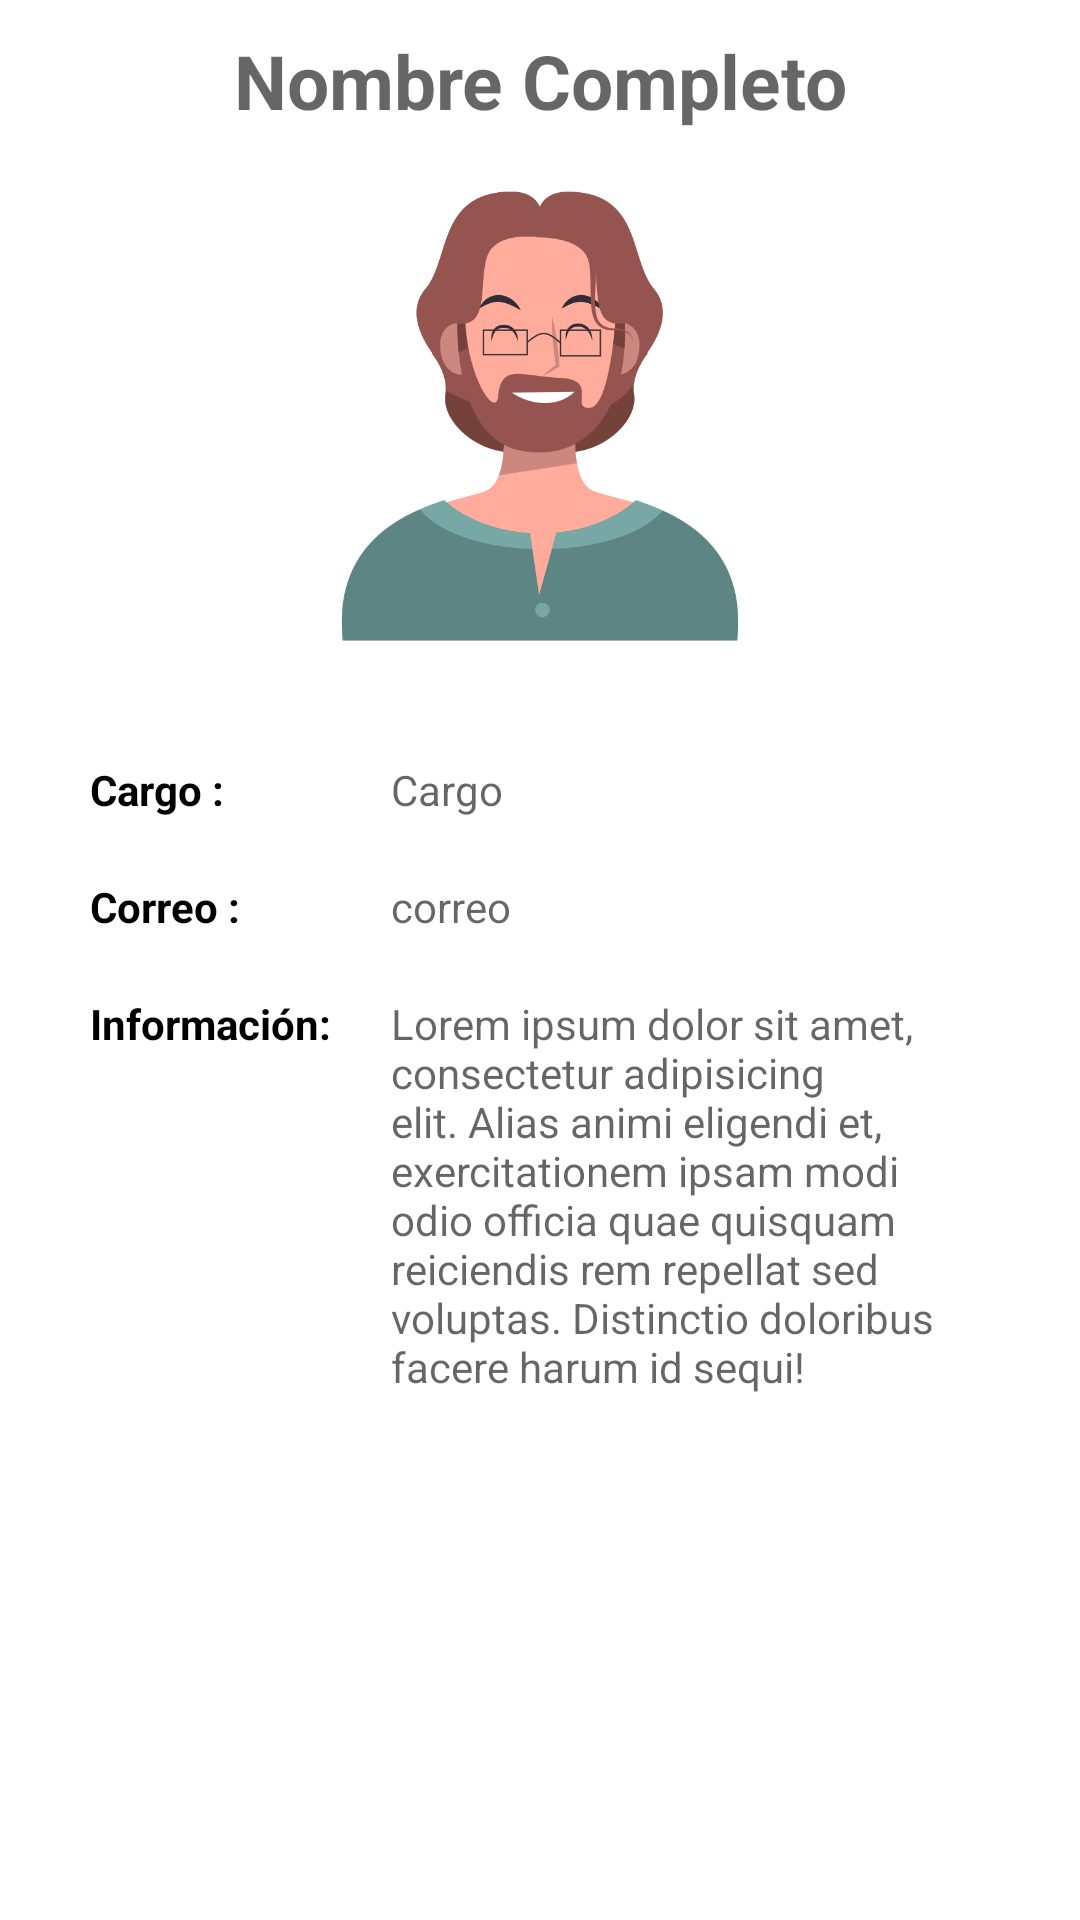

Reconstruct the res/layout file that produces this screen, plus the resources it refers to.
<!-- AndroidManifest.xml: application theme Theme.Appwow -->
<!-- res/layout/activity_detalle.xml -->
<?xml version="1.0" encoding="utf-8"?>
<LinearLayout xmlns:android="http://schemas.android.com/apk/res/android"
    xmlns:app="http://schemas.android.com/apk/res-auto"
    xmlns:tools="http://schemas.android.com/tools"
    android:layout_width="match_parent"
    android:layout_height="match_parent"
    android:orientation="vertical"
    tools:context=".Detalle">


    <TextView
        android:id="@+id/tvDetalleNombre"
        android:layout_width="wrap_content"
        android:layout_height="wrap_content"
        android:layout_gravity="center"
        android:layout_margin="10dp"
        android:hint="@string/nombre_completo"
        android:maxWidth="250dp"
        android:textAlignment="center"
        android:textColor="@color/red_bext"
        android:textSize="25sp"
        android:textStyle="bold"
        tools:ignore="TextContrastCheck" />

    <ImageView
        android:id="@+id/imgDetalleAvatar"
        android:layout_width="150dp"
        android:layout_height="150dp"
        android:layout_gravity="center"
        app:srcCompat="@drawable/avatar1"
        android:layout_margin="10dp"
        android:contentDescription="@string/todo" />

    <TableLayout
        android:layout_width="match_parent"
        android:layout_height="match_parent"
        android:orientation="horizontal"
        android:layout_margin="20dp">

        <TableRow android:orientation="vertical">

            <TextView
                android:id="@+id/labelCargo"
                android:layout_width="wrap_content"
                android:layout_height="wrap_content"
                android:layout_margin="10dp"
                android:textColor="@color/black"
                android:textStyle="bold"
                android:text="@string/cargo" />

            <TextView
                android:id="@+id/tvDetalleCargo"
                android:layout_width="wrap_content"
                android:layout_height="wrap_content"
                android:layout_margin="10dp"
                android:layout_weight="4"
                android:hint="@string/detalle_cargo"
                tools:ignore="TextContrastCheck" />
        </TableRow>

        <TableRow android:orientation="vertical">

            <TextView
                android:id="@+id/labelCorreo"
                android:layout_width="wrap_content"
                android:layout_height="wrap_content"
                android:layout_margin="10dp"

                android:textColor="@color/black"
                android:textStyle="bold"
                android:text="@string/correo" />

            <TextView
                android:id="@+id/tvDetalleCorreo"
                android:layout_width="wrap_content"
                android:layout_height="wrap_content"
                android:layout_margin="10dp"
                android:layout_weight="4"
                android:hint="@string/detalle_correo"
                tools:ignore="TextContrastCheck" />
        </TableRow>

        <TableRow>

            <TextView
                android:id="@+id/labelInfo"
                android:layout_width="wrap_content"
                android:layout_height="wrap_content"
                android:layout_margin="10dp"
                android:textColor="@color/black"
                android:textStyle="bold"
                android:text="@string/informacion" />

            <TextView
                android:id="@+id/tvDetalleInfo"
                android:layout_width="wrap_content"
                android:layout_height="wrap_content"
                android:layout_margin="10dp"
                android:textColor="@color/gray"
                android:layout_weight="4"
                android:hint="@string/info"
                tools:ignore="TextContrastCheck" />
        </TableRow>



    </TableLayout>

</LinearLayout>
<!-- resources referenced by this layout -->
<resources>
  <color name="black">#FF000000</color>
  <color name="gray">#2F2F2F</color>
  <color name="red_bext">#a41d28</color>
  <!-- drawable avatar1: png bitmap (drawable, 52297 bytes) -->
  <string name="cargo">Cargo :</string>
  <string name="correo">Correo :</string>
  <string name="detalle_cargo">Cargo</string>
  <string name="detalle_correo">correo</string>
  <string name="info">Lorem ipsum dolor sit amet, consectetur adipisicing elit. Alias animi eligendi et,
          exercitationem ipsam modi odio officia quae quisquam reiciendis rem repellat sed voluptas. Distinctio
          doloribus facere harum id sequi!</string>
  <string name="informacion">Información:</string>
  <string name="nombre_completo">Nombre Completo</string>
  <string name="todo">TODO</string>
  <style name="Theme.Appwow" parent="Theme.MaterialComponents.DayNight.DarkActionBar">
          
          <item name="colorPrimary">@color/red_bext</item>
          <item name="colorPrimaryVariant">@color/gray</item>
          <item name="colorOnPrimary">@color/white</item>
          
          <item name="colorSecondary">@color/red_bext</item>
          <item name="colorSecondaryVariant">@color/gray</item>
          <item name="colorOnSecondary">@color/black</item>
          
          <item name="android:statusBarColor" tools:targetApi="l">?attr/colorPrimaryVariant</item>
          
      </style>
  <color name="white">#FFFFFFFF</color>
</resources>
